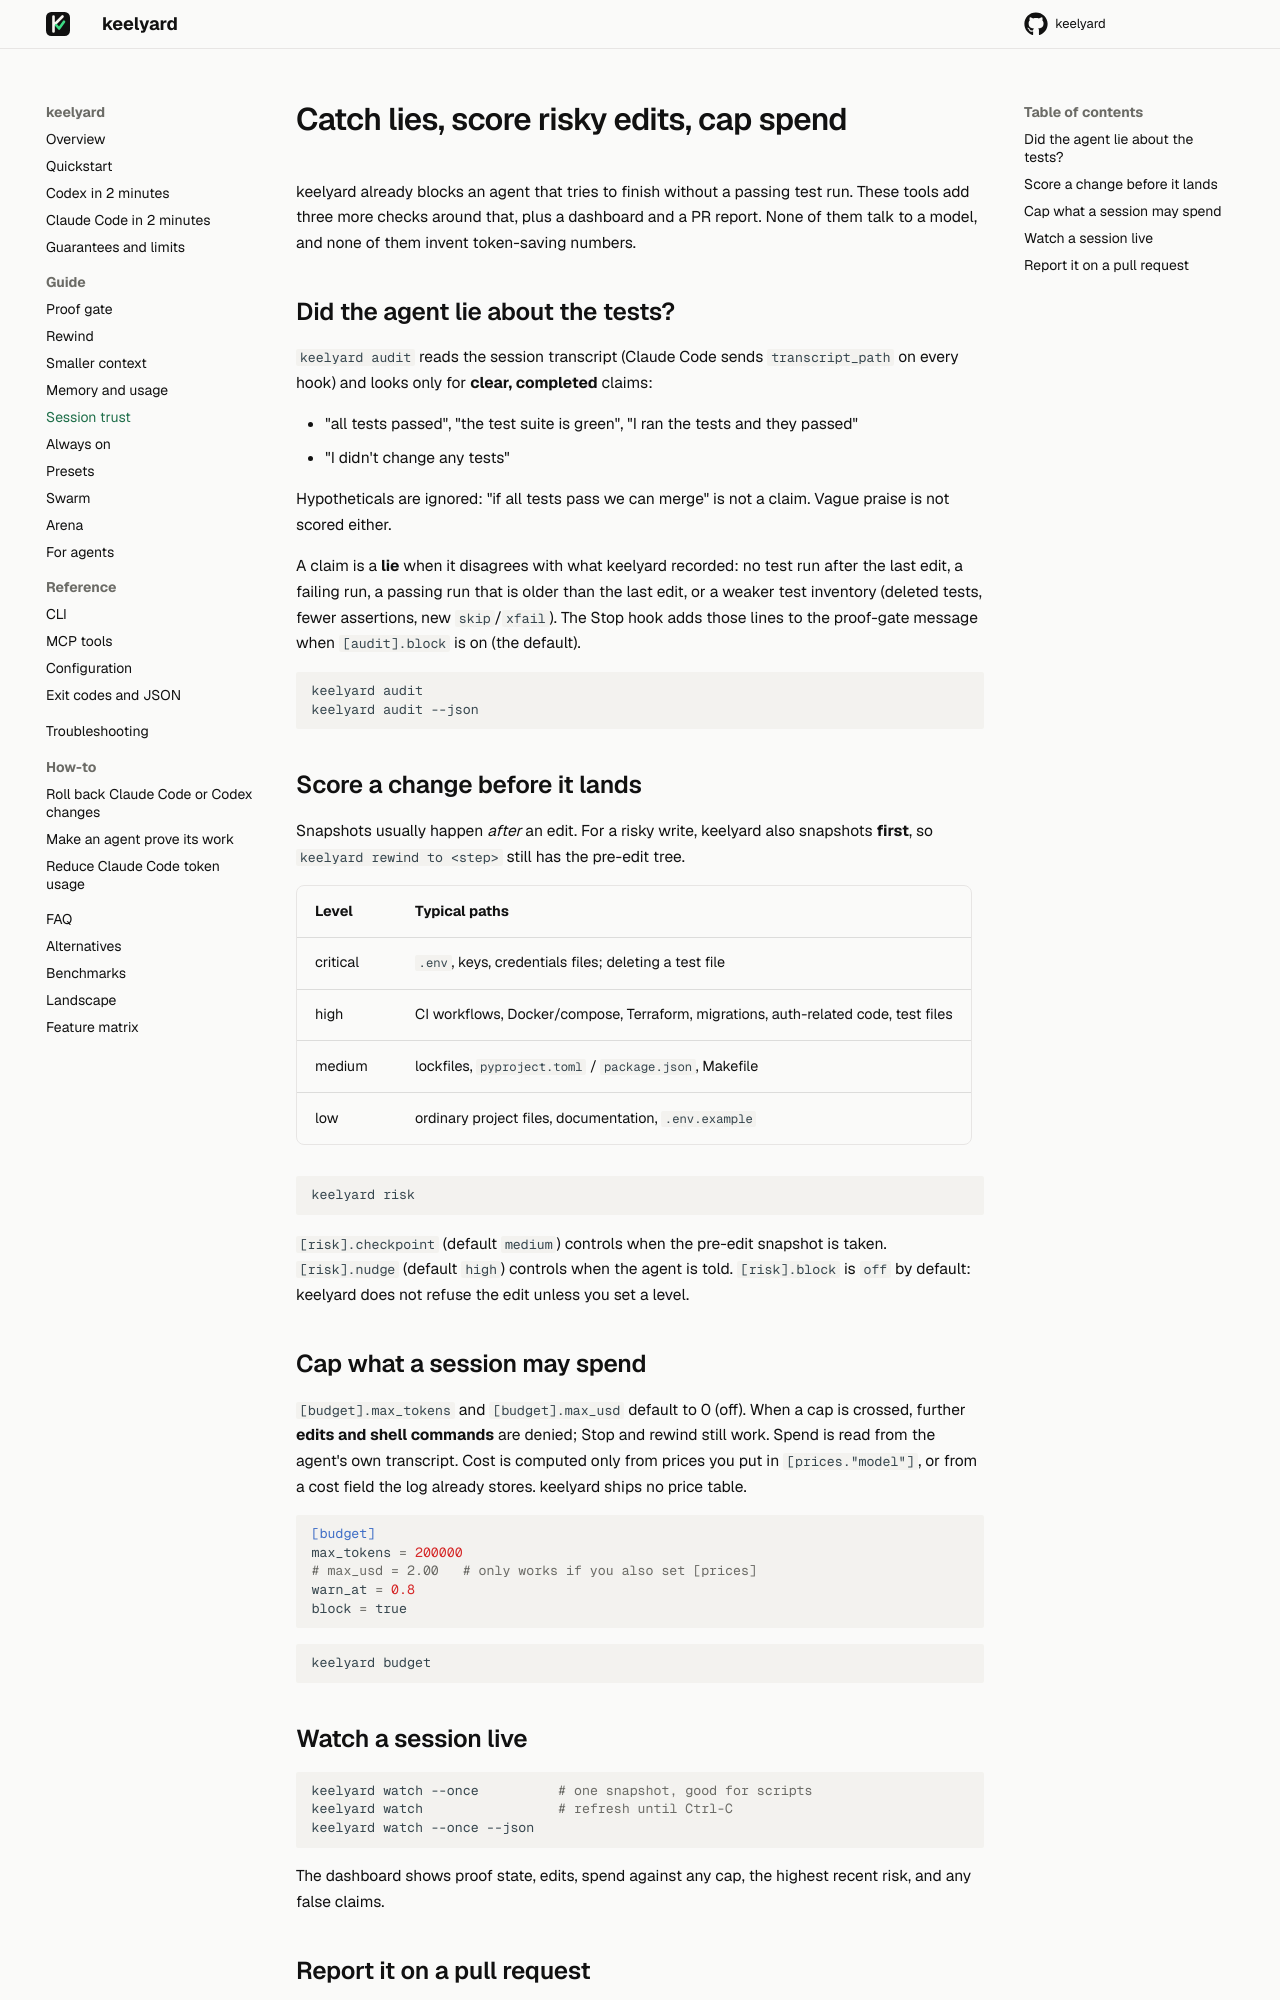

repository: akobirjontulqinovfuture/keelyard · page: guide/session-trust/index.html · generator: mkdocs

# Catch lies, score risky edits, cap spend

keelyard already blocks an agent that tries to finish without a passing test run. These tools add three more
checks around that, plus a dashboard and a PR report. None of them talk to a model, and none of them invent
token-saving numbers.

## Did the agent lie about the tests?

`keelyard audit` reads the session transcript (Claude Code sends `transcript_path` on every hook) and looks
only for **clear, completed** claims:

- "all tests passed", "the test suite is green", "I ran the tests and they passed"
- "I didn't change any tests"

Hypotheticals are ignored: "if all tests pass we can merge" is not a claim. Vague praise is not scored either.

A claim is a **lie** when it disagrees with what keelyard recorded: no test run after the last edit, a failing
run, a passing run that is older than the last edit, or a weaker test inventory (deleted tests, fewer
assertions, new `skip`/`xfail`). The Stop hook adds those lines to the proof-gate message when `[audit].block`
is on (the default).

```bash
keelyard audit
keelyard audit --json
```

## Score a change before it lands

Snapshots usually happen *after* an edit. For a risky write, keelyard also snapshots **first**, so
`keelyard rewind to <step>` still has the pre-edit tree.

| Level | Typical paths |
|---|---|
| critical | `.env`, keys, credentials files; deleting a test file |
| high | CI workflows, Docker/compose, Terraform, migrations, auth-related code, test files |
| medium | lockfiles, `pyproject.toml` / `package.json`, Makefile |
| low | ordinary project files, documentation, `.env.example` |

```bash
keelyard risk
```

`[risk].checkpoint` (default `medium`) controls when the pre-edit snapshot is taken. `[risk].nudge` (default
`high`) controls when the agent is told. `[risk].block` is `off` by default: keelyard does not refuse the
edit unless you set a level.

## Cap what a session may spend

`[budget].max_tokens` and `[budget].max_usd` default to 0 (off). When a cap is crossed, further **edits and
shell commands** are denied; Stop and rewind still work. Spend is read from the agent's own transcript. Cost
is computed only from prices you put in `[prices."model"]`, or from a cost field the log already stores.
keelyard ships no price table.

```toml
[budget]
max_tokens = 200000
# max_usd = 2.00   # only works if you also set [prices]
warn_at = 0.8
block = true
```

```bash
keelyard budget
```

## Watch a session live

```bash
keelyard watch --once          # one snapshot, good for scripts
keelyard watch                 # refresh until Ctrl-C
keelyard watch --once --json
```

The dashboard shows proof state, edits, spend against any cap, the highest recent risk, and any false claims.
